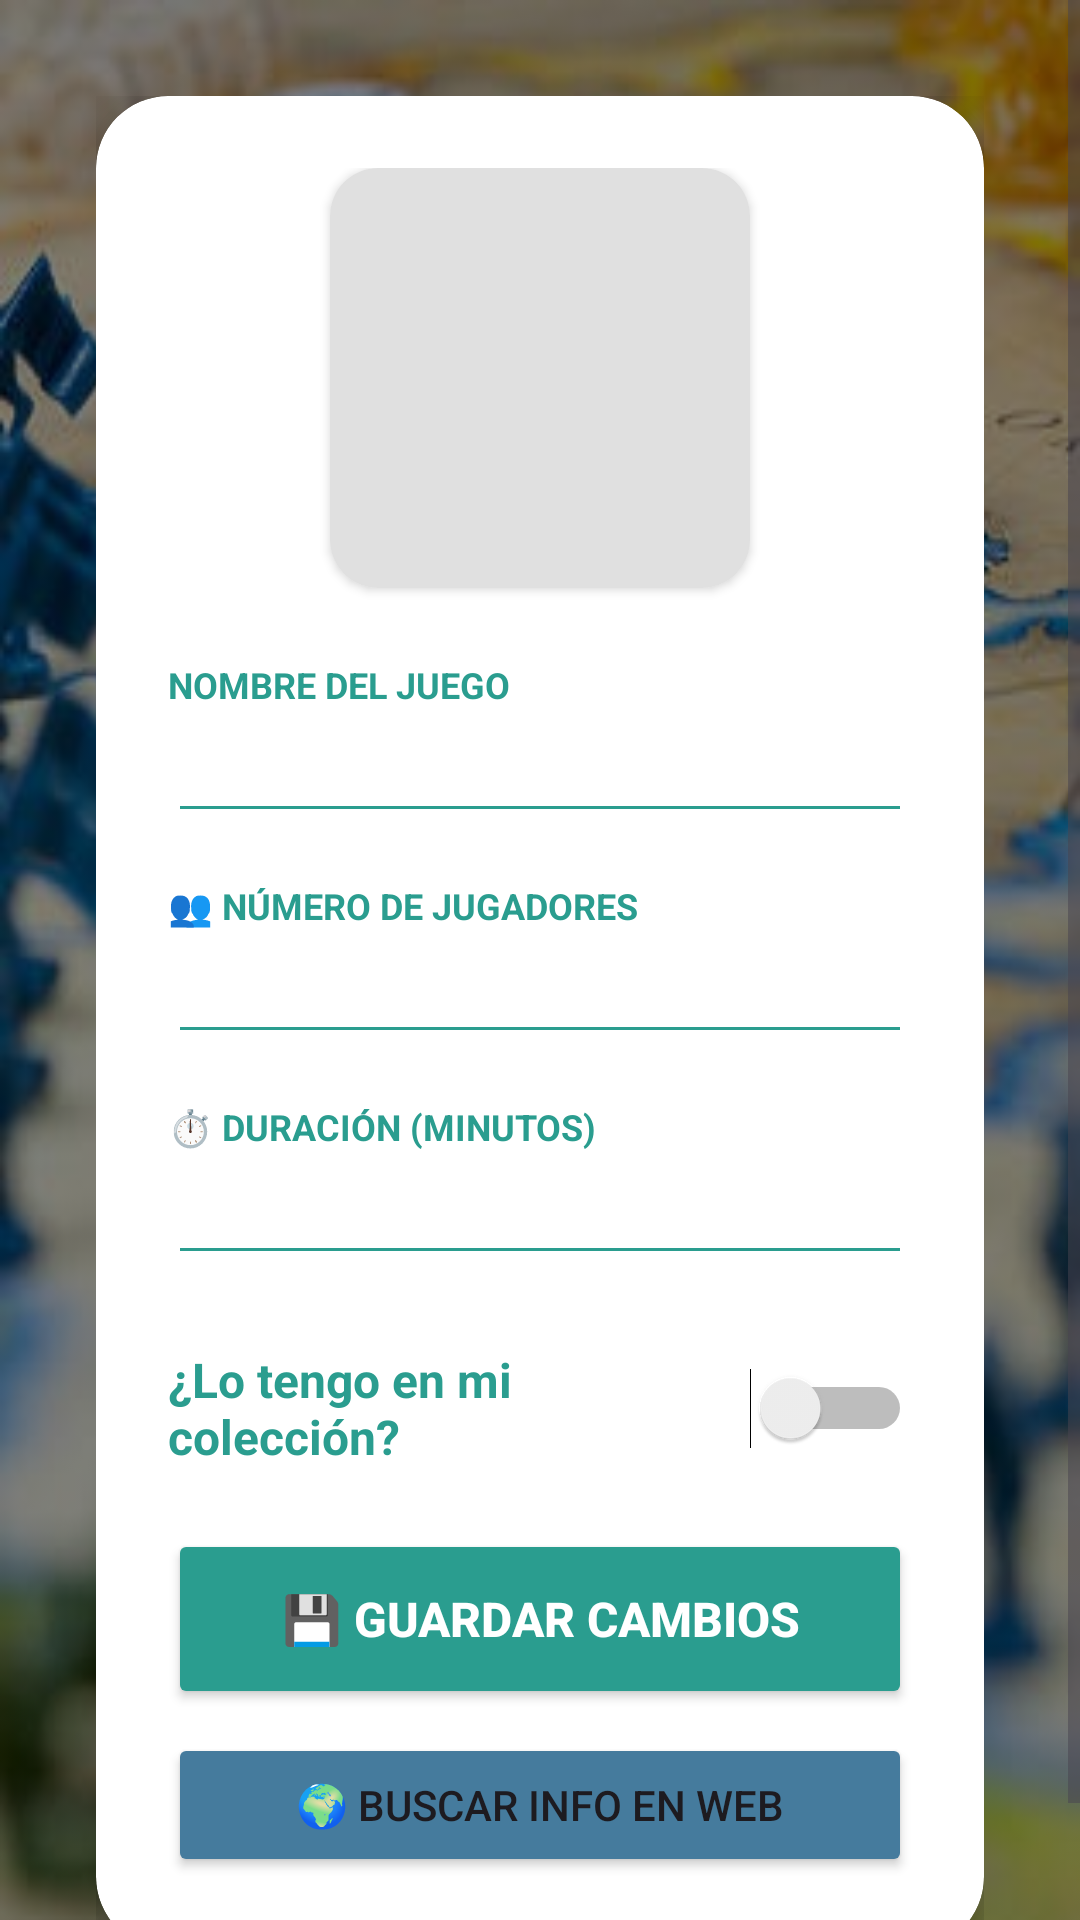

This screen was rendered from an Android layout file. Write that file and the resources it references.
<!-- AndroidManifest.xml: application theme Theme.ProyectoIndiv -->
<!-- res/layout/activity_detalle.xml -->
<?xml version="1.0" encoding="utf-8"?>
<RelativeLayout xmlns:android="http://schemas.android.com/apk/res/android"
    xmlns:app="http://schemas.android.com/apk/res-auto"
    android:layout_width="match_parent"
    android:layout_height="match_parent"
    android:background="@drawable/detalles"
    android:backgroundTint="#80000000"
    android:backgroundTintMode="src_atop"
    android:fitsSystemWindows="true">

    <ScrollView
        android:layout_width="match_parent"
        android:layout_height="match_parent"
        android:fillViewport="true">

        <LinearLayout
            android:layout_width="match_parent"
            android:layout_height="wrap_content"
            android:gravity="center"
            android:padding="32dp">

            <androidx.cardview.widget.CardView
                android:layout_width="match_parent"
                android:layout_height="wrap_content"
                app:cardCornerRadius="24dp"
                app:cardElevation="12dp"
                app:cardBackgroundColor="#FFFFFF">

                <LinearLayout
                    android:layout_width="match_parent"
                    android:layout_height="wrap_content"
                    android:orientation="vertical"
                    android:padding="24dp">

                    <androidx.cardview.widget.CardView
                        android:layout_width="140dp"
                        android:layout_height="140dp"
                        app:cardCornerRadius="16dp"
                        android:layout_gravity="center_horizontal"
                        android:layout_marginBottom="24dp">
                        <ImageView
                            android:id="@+id/ivDetalleCaratula"
                            android:layout_width="match_parent"
                            android:layout_height="match_parent"
                            android:scaleType="centerCrop"
                            android:background="#E0E0E0" />
                    </androidx.cardview.widget.CardView>

                    <TextView
                        android:layout_width="wrap_content"
                        android:layout_height="wrap_content"
                        android:text="NOMBRE DEL JUEGO"
                        android:textColor="#2A9D8F"
                        android:textSize="12sp"
                        android:textStyle="bold" />
                    <EditText
                        android:id="@+id/etDetalleNombre"
                        android:layout_width="match_parent"
                        android:layout_height="wrap_content"
                        android:textColor="#212121"
                        android:backgroundTint="#2A9D8F"
                        android:layout_marginBottom="16dp"/>

                    <TextView
                        android:layout_width="wrap_content"
                        android:layout_height="wrap_content"
                        android:text="👥 NÚMERO DE JUGADORES"
                        android:textColor="#2A9D8F"
                        android:textSize="12sp"
                        android:textStyle="bold" />
                    <EditText
                        android:id="@+id/etDetalleJugadores"
                        android:layout_width="match_parent"
                        android:layout_height="wrap_content"
                        android:inputType="text"
                        android:textColor="#757575"
                        android:backgroundTint="#2A9D8F"
                        android:layout_marginBottom="16dp"/>

                    <TextView
                        android:layout_width="wrap_content"
                        android:layout_height="wrap_content"
                        android:text="⏱️ DURACIÓN (MINUTOS)"
                        android:textColor="#2A9D8F"
                        android:textSize="12sp"
                        android:textStyle="bold" />
                    <EditText
                        android:id="@+id/etDetalleDuracion"
                        android:layout_width="match_parent"
                        android:layout_height="wrap_content"
                        android:inputType="number"
                        android:textColor="#757575"
                        android:backgroundTint="#2A9D8F"
                        android:layout_marginBottom="24dp"/>

                    <Switch
                        android:id="@+id/switchJugado"
                        android:layout_width="match_parent"
                        android:layout_height="wrap_content"
                        android:text="¿Lo tengo en mi colección?"
                        android:textSize="16sp"
                        android:textStyle="bold"
                        android:textColor="#2A9D8F"
                        android:layout_marginBottom="12dp"
                        android:theme="@style/Theme.AppCompat.Light"/>

                    <LinearLayout
                        android:id="@+id/layoutFecha"
                        android:layout_width="match_parent"
                        android:layout_height="wrap_content"
                        android:orientation="vertical"
                        android:visibility="gone"
                        android:layout_marginBottom="24dp">

                        <TextView
                            android:layout_width="wrap_content"
                            android:layout_height="wrap_content"
                            android:text="📅 FECHA DE ÚLTIMA PARTIDA"
                            android:textColor="#2A9D8F"
                            android:textSize="12sp"
                            android:textStyle="bold" />
                        <EditText
                            android:id="@+id/etDetalleFecha"
                            android:layout_width="match_parent"
                            android:layout_height="wrap_content"
                            android:hint="dd/mm/aaaa"
                            android:inputType="date"
                            android:textColor="#757575"
                            android:backgroundTint="#2A9D8F"/>
                    </LinearLayout>

                    <Button
                        android:id="@+id/btnGuardarCambios"
                        android:layout_width="match_parent"
                        android:layout_height="60dp"
                        android:text="💾 GUARDAR CAMBIOS"
                        android:textSize="16sp"
                        android:textStyle="bold"
                        android:textColor="#FFFFFF"
                        app:backgroundTint="#2A9D8F"
                        app:cornerRadius="12dp"
                        android:layout_marginTop="8dp"/>

                    <Button
                        android:id="@+id/btnBuscarWeb"
                        android:layout_width="match_parent"
                        android:layout_height="wrap_content"
                        android:text="🌍 Buscar Info en Web"
                        android:layout_marginTop="8dp"
                        app:backgroundTint="#457B9D" />

                </LinearLayout>
            </androidx.cardview.widget.CardView>
        </LinearLayout>
    </ScrollView>
</RelativeLayout>
<!-- resources referenced by this layout -->
<resources>
  <!-- drawable detalles: jpg bitmap (drawable, 39249 bytes) -->
  <style name="Theme.ProyectoIndiv" parent="Base.Theme.ProyectoIndiv" />
  <style name="Base.Theme.ProyectoIndiv" parent="Theme.Material3.DayNight.NoActionBar">
          
          
      </style>
</resources>
